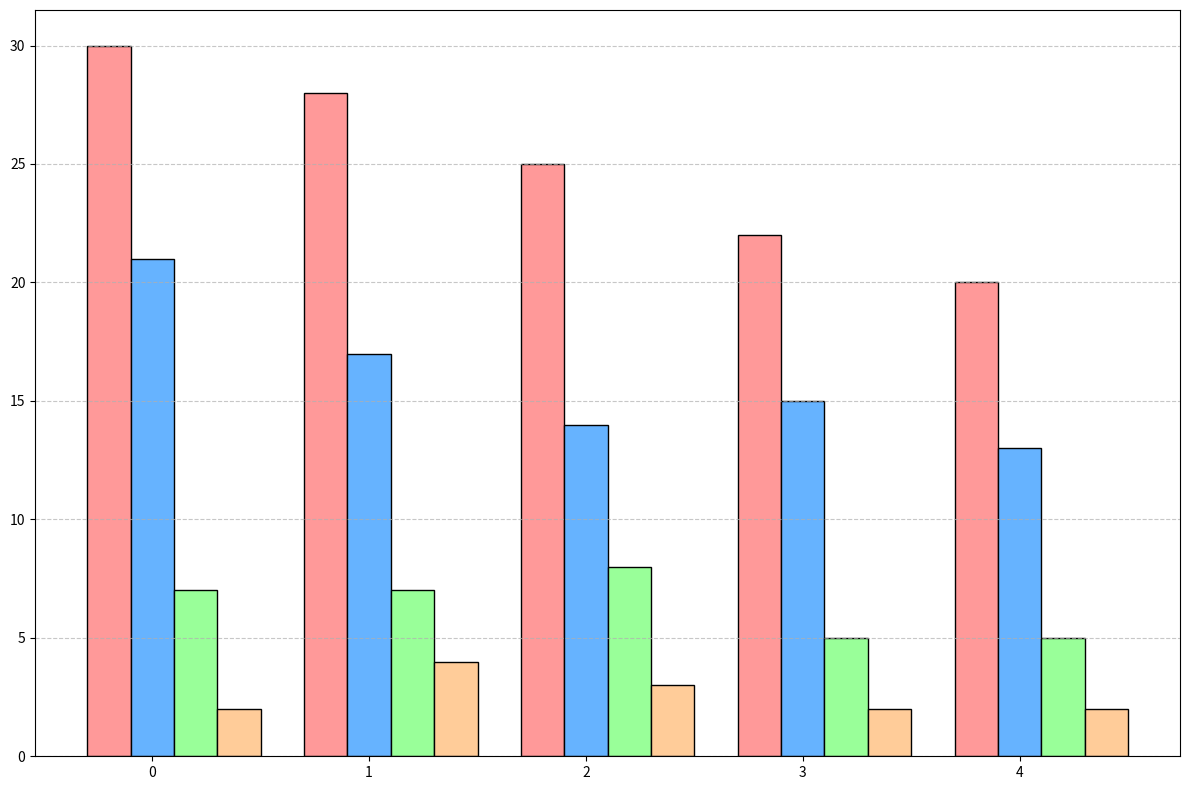

Reproduce this figure in Python.
import matplotlib.pyplot as plt
import numpy as np

# Teams and their performance data
teams = ['Basketball', 'Soccer', 'Baseball', 'Swimming', 'Tennis']
games_played = [30, 28, 25, 20, 22]
won_games = [21, 17, 14, 13, 15]  # Altered won games values
lost_games = [7, 7, 8, 5, 5]      # Altered lost games values
draw_games = [2, 4, 3, 2, 2]      # Altered draw games values

# Sort the data based on games played in descending order
sorted_indices = np.argsort(games_played)[::-1]
teams = [teams[i] for i in sorted_indices]
games_played = [games_played[i] for i in sorted_indices]
won_games = [won_games[i] for i in sorted_indices]
lost_games = [lost_games[i] for i in sorted_indices]
draw_games = [draw_games[i] for i in sorted_indices]

# Positions on the x-axis
x = np.arange(len(teams))

# Bar width setting
bar_width = 0.2

# Create the bar chart
fig, ax = plt.subplots(figsize=(12, 8))

# Plot bars
ax.bar(x - bar_width, games_played, bar_width, color='#ff9999', edgecolor='black')
ax.bar(x, won_games, bar_width, color='#66b3ff', edgecolor='black')
ax.bar(x + bar_width, lost_games, bar_width, color='#99ff99', edgecolor='black')
ax.bar(x + 2 * bar_width, draw_games, bar_width, color='#ffcc99', edgecolor='black')

# Enable grid
ax.yaxis.grid(True, linestyle='--', alpha=0.7)

# Adjust layout to avoid overlapping
plt.tight_layout()

# Display the plot
plt.show()
